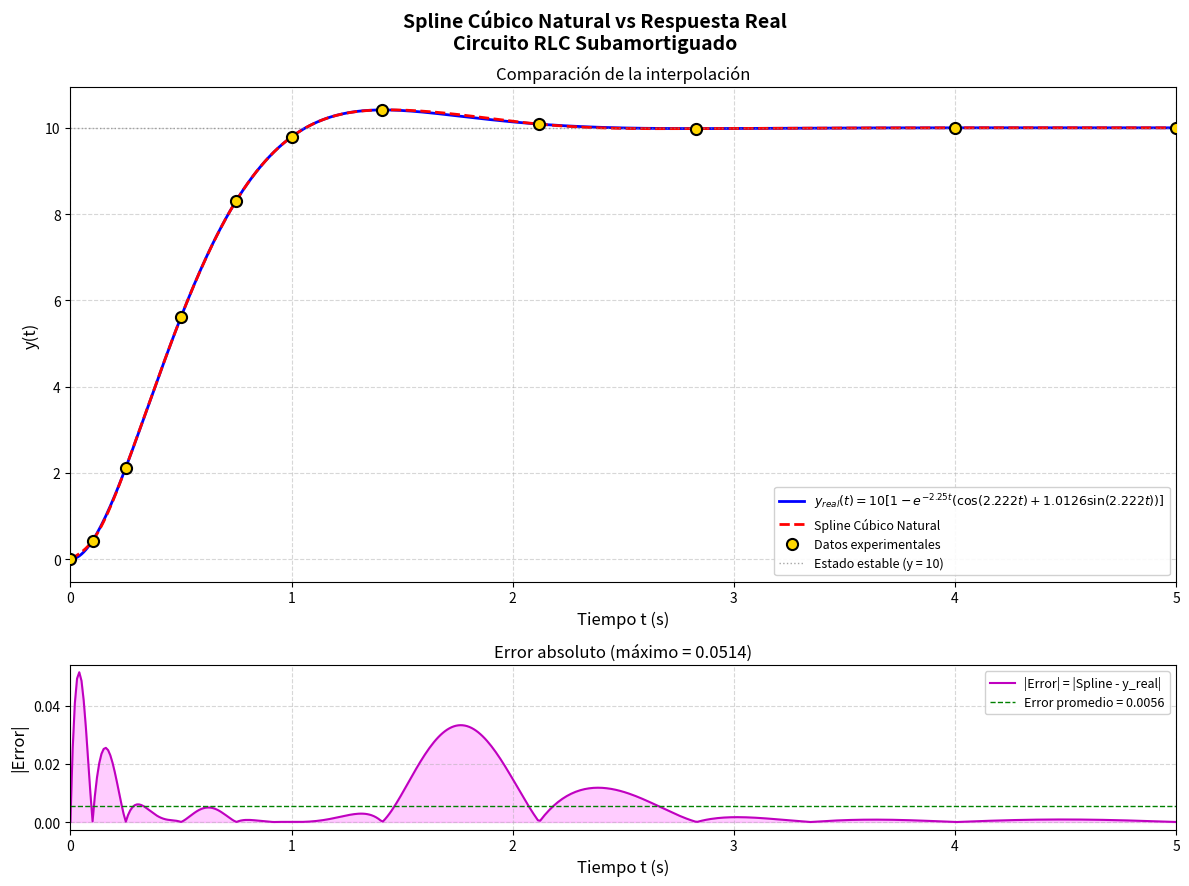

Source code (Python):
"""
Ejercicio 1 - Examen 2
Spline Cúbico Natural para respuesta de circuito RLC subamortiguado

Función teórica: y_real(t) = 10[1 - e^(-2.25t)(cos(2.222t) + 1.0126·sin(2.222t))]

Datos experimentales obtenidos de mediciones del circuito.
"""

import numpy as np
import matplotlib.pyplot as plt

# ============================================================
# 1. Datos experimentales (mediciones del circuito RLC)
# ============================================================
t_datos = np.array([0, 0.1, 0.25, 0.5, 0.75, 1, 1.41, 2.12, 2.83, 4, 5])
y_datos = np.array([0, 0.4292, 2.1162, 5.6133, 8.3122, 9.79, 10.4153, 10.086, 9.9827, 10.0004, 10.0001])

n = len(t_datos)  # Número de puntos


# ============================================================
# 2. Función teórica del circuito RLC subamortiguado
# ============================================================
def y_real(t):
    """Respuesta teórica del circuito RLC subamortiguado."""
    return 10 * (1 - np.exp(-2.25 * t) * (np.cos(2.222 * t) + 1.0126 * np.sin(2.222 * t)))


# ============================================================
# 3. Implementación del Spline Cúbico Natural
# ============================================================
def spline_cubico_natural(x, y):
    """
    Calcula los coeficientes del spline cúbico natural.

    Para cada intervalo [x_i, x_{i+1}], el spline es:
        S_i(t) = a_i + b_i*(t - x_i) + c_i*(t - x_i)^2 + d_i*(t - x_i)^3

    Condiciones de frontera naturales: S''(x_0) = 0 y S''(x_n) = 0

    Parámetros:
        x : array de nodos (puntos de interpolación en t)
        y : array de valores en los nodos

    Retorna:
        a, b, c, d : arrays de coeficientes para cada tramo del spline
    """
    n = len(x)
    m = n - 1  # Número de intervalos (tramos)

    # --- Paso 1: Calcular h_i (anchos de los intervalos) ---
    h = np.zeros(m)
    for i in range(m):
        h[i] = x[i + 1] - x[i]

    # --- Paso 2: Coeficientes a_i = y_i ---
    a = y.copy()

    # --- Paso 3: Construir el sistema tridiagonal para c_i ---
    # El sistema Ac = alpha resuelve los coeficientes c_i
    # Condiciones naturales: c_0 = 0, c_{n-1} = 0

    # Vector del lado derecho (alpha)
    alpha = np.zeros(n)
    for i in range(1, m):
        alpha[i] = (3.0 / h[i]) * (a[i + 1] - a[i]) - (3.0 / h[i - 1]) * (a[i] - a[i - 1])

    # --- Paso 4: Resolver el sistema tridiagonal con el algoritmo de Thomas ---
    # Matrices del sistema tridiagonal
    l = np.zeros(n)
    mu = np.zeros(n)
    z = np.zeros(n)

    # Condición de frontera natural izquierda: c_0 = 0
    l[0] = 1.0
    mu[0] = 0.0
    z[0] = 0.0

    # Eliminación hacia adelante
    for i in range(1, m):
        l[i] = 2.0 * (x[i + 1] - x[i - 1]) - h[i - 1] * mu[i - 1]
        mu[i] = h[i] / l[i]
        z[i] = (alpha[i] - h[i - 1] * z[i - 1]) / l[i]

    # Condición de frontera natural derecha: c_{n-1} = 0
    l[n - 1] = 1.0
    z[n - 1] = 0.0

    # Sustitución hacia atrás para obtener c_i
    c = np.zeros(n)
    c[n - 1] = 0.0

    for j in range(m - 1, -1, -1):
        c[j] = z[j] - mu[j] * c[j + 1]

    # --- Paso 5: Calcular b_i y d_i ---
    b = np.zeros(m)
    d = np.zeros(m)

    for i in range(m):
        b[i] = (a[i + 1] - a[i]) / h[i] - h[i] * (c[i + 1] + 2.0 * c[i]) / 3.0
        d[i] = (c[i + 1] - c[i]) / (3.0 * h[i])

    return a[:m], b, c[:m], d


def evaluar_spline(x_nodos, a, b, c, d, t_eval):
    """
    Evalúa el spline cúbico en los puntos t_eval.

    Para cada punto t en t_eval, encuentra el intervalo correspondiente
    y evalúa: S_i(t) = a_i + b_i*(t-x_i) + c_i*(t-x_i)^2 + d_i*(t-x_i)^3

    Parámetros:
        x_nodos : array de nodos originales
        a, b, c, d : coeficientes del spline
        t_eval : array de puntos donde evaluar el spline

    Retorna:
        y_eval : array de valores interpolados
    """
    m = len(a)
    y_eval = np.zeros(len(t_eval))

    for k, t in enumerate(t_eval):
        # Encontrar el intervalo correcto [x_i, x_{i+1}]
        # Si t está fuera del rango, usar el tramo más cercano
        if t <= x_nodos[0]:
            i = 0
        elif t >= x_nodos[-1]:
            i = m - 1
        else:
            # Búsqueda del intervalo
            i = 0
            for j in range(m):
                if x_nodos[j] <= t <= x_nodos[j + 1]:
                    i = j
                    break

        # Evaluar el polinomio cúbico en el tramo i
        dt = t - x_nodos[i]
        y_eval[k] = a[i] + b[i] * dt + c[i] * dt**2 + d[i] * dt**3

    return y_eval


# ============================================================
# 4. Calcular el Spline Cúbico Natural
# ============================================================
a, b, c, d = spline_cubico_natural(t_datos, y_datos)

# Mostrar los coeficientes del spline
print("=" * 70)
print("  SPLINE CÚBICO NATURAL - Circuito RLC Subamortiguado")
print("=" * 70)
print(f"\n  Número de puntos (nodos): {n}")
print(f"  Número de tramos:         {n - 1}")
print(f"  Rango de interpolación:   [{t_datos[0]}, {t_datos[-1]}] s\n")

print("-" * 70)
print(f"  {'Tramo':<8} {'a_i':<12} {'b_i':<12} {'c_i':<12} {'d_i':<12}")
print("-" * 70)
for i in range(len(a)):
    print(f"  S_{i:<4}   {a[i]:<12.6f} {b[i]:<12.6f} {c[i]:<12.6f} {d[i]:<12.6f}")
print("-" * 70)

# Mostrar los polinomios de cada tramo
print("\n  Polinomios por tramo:")
print("-" * 70)
for i in range(len(a)):
    print(f"  S_{i}(t) = {a[i]:.4f} + {b[i]:.4f}·(t-{t_datos[i]:.2f})"
          f" + {c[i]:.4f}·(t-{t_datos[i]:.2f})² + {d[i]:.4f}·(t-{t_datos[i]:.2f})³")
    print(f"         para t en [{t_datos[i]:.2f}, {t_datos[i + 1]:.2f}]")
print("-" * 70)


# ============================================================
# 5. Evaluar el spline y la función real en puntos densos
# ============================================================
t_fino = np.linspace(t_datos[0], t_datos[-1], 500)
y_spline = evaluar_spline(t_datos, a, b, c, d, t_fino)
y_teorica = y_real(t_fino)

# Calcular el error
error = np.abs(y_spline - y_teorica)
error_max = np.max(error)
error_promedio = np.mean(error)

print(f"\n  Error máximo absoluto:    {error_max:.6f}")
print(f"  Error promedio absoluto:  {error_promedio:.6f}")
print("=" * 70)

# Comparar en los nodos
print("\n  Comparación en los nodos de medición:")
print("-" * 70)
print(f"  {'t (s)':<10} {'y_medido':<14} {'y_real(t)':<14} {'|Error|':<12}")
print("-" * 70)
for i in range(n):
    yr = y_real(t_datos[i])
    err = abs(y_datos[i] - yr)
    print(f"  {t_datos[i]:<10.2f} {y_datos[i]:<14.4f} {yr:<14.4f} {err:<12.6f}")
print("-" * 70)


# ============================================================
# 6. Gráficas de comparación
# ============================================================
fig, axes = plt.subplots(2, 1, figsize=(12, 9), gridspec_kw={'height_ratios': [3, 1]})
fig.suptitle('Spline Cúbico Natural vs Respuesta Real\nCircuito RLC Subamortiguado',
             fontsize=14, fontweight='bold')

# --- Gráfica principal: Spline vs Función Real ---
ax1 = axes[0]
ax1.plot(t_fino, y_teorica, 'b-', linewidth=2, label=r'$y_{real}(t) = 10[1 - e^{-2.25t}(\cos(2.222t) + 1.0126\sin(2.222t))]$')
ax1.plot(t_fino, y_spline, 'r--', linewidth=2, label='Spline Cúbico Natural')
ax1.plot(t_datos, y_datos, 'ko', markersize=8, markerfacecolor='gold',
         markeredgewidth=1.5, label='Datos experimentales', zorder=5)

# Línea del valor de estado estable
ax1.axhline(y=10, color='gray', linestyle=':', linewidth=1, alpha=0.7, label='Estado estable (y = 10)')

ax1.set_xlabel('Tiempo t (s)', fontsize=12)
ax1.set_ylabel('y(t)', fontsize=12)
ax1.set_title('Comparación de la interpolación', fontsize=12)
ax1.legend(loc='lower right', fontsize=9, framealpha=0.9)
ax1.grid(True, linestyle='--', alpha=0.5)
ax1.set_xlim([t_datos[0], t_datos[-1]])

# --- Gráfica del error absoluto ---
ax2 = axes[1]
ax2.plot(t_fino, error, 'm-', linewidth=1.5, label='|Error| = |Spline - y_real|')
ax2.fill_between(t_fino, 0, error, color='magenta', alpha=0.2)
ax2.axhline(y=error_promedio, color='green', linestyle='--', linewidth=1,
            label=f'Error promedio = {error_promedio:.4f}')

ax2.set_xlabel('Tiempo t (s)', fontsize=12)
ax2.set_ylabel('|Error|', fontsize=12)
ax2.set_title(f'Error absoluto (máximo = {error_max:.4f})', fontsize=12)
ax2.legend(loc='upper right', fontsize=9, framealpha=0.9)
ax2.grid(True, linestyle='--', alpha=0.5)
ax2.set_xlim([t_datos[0], t_datos[-1]])

plt.tight_layout()
plt.savefig(r'c:\Users\soysa\OneDrive\Documentos\python codes\spline_cubico_RLC.png', dpi=150, bbox_inches='tight')
plt.show()

print("\n  Grafica guardada como 'spline_cubico_RLC.png'")


# ============================================================
# 7. Datos faltantes de la tabla
# ============================================================
print("\n" + "=" * 70)
print("  DATOS FALTANTES DE LA TABLA")
print("=" * 70)

# --- 7a. Interpolar y(1.3) y y(1.2) ---
t_interp = [1.2, 1.3]
print("\n  a) Interpolacion directa (encontrar y dado t):")
print("-" * 70)
print(f"  {'t (s)':<10} {'y_spline':<14} {'y_real':<14} {'Error Abs':<14} {'Error Rel':<14}")
print("-" * 70)

for t_val in t_interp:
    y_spl = evaluar_spline(t_datos, a, b, c, d, np.array([t_val]))[0]
    y_r = y_real(t_val)
    e_abs = abs(y_r - y_spl)
    e_rel = e_abs / abs(y_r)
    print(f"  {t_val:<10.2f} {y_spl:<14.6f} {y_r:<14.6f} {e_abs:<14.6f} {e_rel:<14.6f}")

print("-" * 70)

# --- 7b. Interpolacion inversa: encontrar t dado y = 5 y y = 8.4671 ---
y_buscar = [5.0, 8.4671]
print("\n  b) Interpolacion inversa (encontrar t dado y):")
print("-" * 70)

for y_obj in y_buscar:
    # Buscar en que tramo el spline cruza y_obj
    # Evaluar el spline en muchos puntos y encontrar el cruce
    t_busqueda = np.linspace(t_datos[0], t_datos[-1], 10000)
    y_busqueda = evaluar_spline(t_datos, a, b, c, d, t_busqueda)

    # Encontrar el primer cruce (donde y pasa por y_obj)
    t_encontrado = None
    for i in range(len(t_busqueda) - 1):
        if (y_busqueda[i] - y_obj) * (y_busqueda[i + 1] - y_obj) <= 0:
            # Interpolacion lineal para refinar
            frac = (y_obj - y_busqueda[i]) / (y_busqueda[i + 1] - y_busqueda[i])
            t_encontrado = t_busqueda[i] + frac * (t_busqueda[i + 1] - t_busqueda[i])
            break

    if t_encontrado is not None:
        y_spl = evaluar_spline(t_datos, a, b, c, d, np.array([t_encontrado]))[0]
        y_r = y_real(t_encontrado)
        e_abs = abs(y_r - y_spl)
        e_rel = e_abs / abs(y_r) if abs(y_r) > 0 else 0
        print(f"  y = {y_obj:<10.4f} -> t_spline = {t_encontrado:.6f} s")
        print(f"                    y_real({t_encontrado:.4f}) = {y_r:.6f}")
        print(f"                    Error absoluto  = {e_abs:.6f}")
        print(f"                    Error relativo  = {e_rel:.6f} ({e_rel*100:.4f}%)")
        print()

print("-" * 70)

# --- 7c. Tabla resumen con datos completos ---
print("\n  TABLA COMPLETA:")
print("-" * 70)
print(f"  {'t (s)':<12} {'y(t) Spline':<16} {'y(t) Real':<16} {'Error Abs':<14} {'Error Rel':<14}")
print("-" * 70)

# Encontrar t para y=5
t_busqueda = np.linspace(t_datos[0], t_datos[-1], 10000)
y_busqueda = evaluar_spline(t_datos, a, b, c, d, t_busqueda)
for y_obj in [5.0, 8.4671]:
    for i in range(len(t_busqueda) - 1):
        if (y_busqueda[i] - y_obj) * (y_busqueda[i + 1] - y_obj) <= 0:
            frac = (y_obj - y_busqueda[i]) / (y_busqueda[i + 1] - y_busqueda[i])
            t_enc = t_busqueda[i] + frac * (t_busqueda[i + 1] - t_busqueda[i])
            yr = y_real(t_enc)
            ea = abs(yr - y_obj)
            er = ea / abs(yr)
            print(f"  {t_enc:<12.6f} {y_obj:<16.4f} {yr:<16.6f} {ea:<14.6f} {er:<14.6f}")
            break

for t_val in [1.2, 1.3]:
    y_spl = evaluar_spline(t_datos, a, b, c, d, np.array([t_val]))[0]
    yr = y_real(t_val)
    ea = abs(yr - y_spl)
    er = ea / abs(yr)
    print(f"  {t_val:<12.2f} {y_spl:<16.6f} {yr:<16.6f} {ea:<14.6f} {er:<14.6f}")

print("-" * 70)
print("=" * 70)


# ============================================================
# 8. Error Global: Error Cuadratico Medio (ECM)
# ============================================================
print("\n" + "=" * 70)
print("  ERROR GLOBAL - Error Cuadratico Medio (ECM)")
print("=" * 70)

# Evaluar en N puntos uniformemente distribuidos
N = 1000
t_ecm = np.linspace(t_datos[0], t_datos[-1], N)
y_spline_ecm = evaluar_spline(t_datos, a, b, c, d, t_ecm)
y_real_ecm = y_real(t_ecm)

# Error Cuadratico Medio: ECM = (1/N) * sum((y_real - y_spline)^2)
ecm = np.mean((y_real_ecm - y_spline_ecm) ** 2)

# Raiz del Error Cuadratico Medio (RECM)
recm = np.sqrt(ecm)

print(f"\n  Puntos de evaluacion (N):              {N}")
print(f"  Rango de evaluacion:                   [{t_datos[0]}, {t_datos[-1]}] s")
print(f"\n  Error Cuadratico Medio (ECM):           {ecm:.10f}")
print(f"  Raiz del Error Cuadratico Medio (RECM): {recm:.10f}")
print(f"\n  Error maximo absoluto:                  {error_max:.10f}")
print(f"  Error promedio absoluto:                {error_promedio:.10f}")
print("=" * 70)
